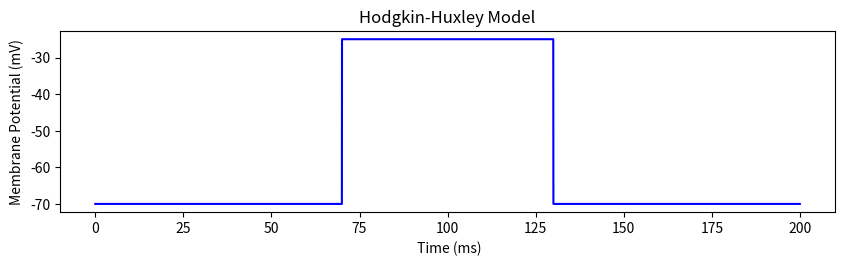

Recreate this plot in Python. (Note: this script raises an exception after producing the figure.)
#!/usr/bin/env python3
# -*- coding: utf-8 -*-
"""
Created on Wed Oct 13 18:23:37 2021

[redacted]
"""

"""
The Hodgkin-Huxley model is a mathematical model describing action potentials 
of neurons. It is composed of nonlinear differential equations 
that approximate the electrical characteristics of excitable cells. 

The Hodgkin Huxley Model tracks conductances of 3 channels, 
depending on time and voltage,while keeping electrical potential of the
membrane at a fixed value.

The 3 channels are :
    - Potassium channel
    - Sodium channel
    - leak channel
    
NA = sodium
K = potassium
L = Leak (leakage current ions)
"""

import numpy as np
import matplotlib.pyplot as plt

class Gate:
    """
    The Gate class contains the functions related to the state of the open 
    or closed channels which depends on the time and is controlled by the 
    gating variable f, which follows the following differential equation: 
        df/dt = αf (1-f)- ßf(f)
    the channel opens for: 
        dα/dt = α (1-f)
    the channel closes for : 
        dß/dt = ß(f)
    """
    #initialization of variables to 0 
    alpha = 0
    beta = 0
    f = 0

    #update gating variable 
    def update(self, time):
        """
        Equations
        ----------
        f  : gating variable 
            The propotion of open channels, it depends on time and is equal to 
            (rate at wich closed channels open)-(rate at wich open channels close)
        
        alphaRate : propotion of closed channels for which the channels open
        
        betaRate : propotion of open channels for which the channels close
        """
        alphaRate = self.alpha * (1-self.f)
        betaRate = self.beta * self.f
        self.f += time * (alphaRate - betaRate)


class HHModel (Gate) : 
    """
    The HHModel class contains the differential equations of the Hodgki Huxley
    nmodel allowing to follow the currents of the ions as well as the mebrane
    potential during the time. 
    """
    #value of the different variables from the original article 
    
    #electrical capacity of the lipid membrane
    Cm = 1
    
    #electrical potential of the different channels
    ENa = 115
    EK = -12
    ELeak = 10.6
    
    #channel conductivity 
    gNa = 120
    gK = 36
    gLeak = 0.3
    
    #gating variable for potassium (n) and sodium channels (m and h)
    n, m, h = Gate(), Gate(), Gate()
    
    def __init__(self, startingVoltage=0):
        """
        Define initial state
        """
        self.Vm = startingVoltage
        self.setGatingVar(startingVoltage)


    def setGatingVar(self, Vm):
        """
        Equations
        ----------
        α and ß rate equations for each type of ion channel, depending on Vm, 
        from the original article
        
        Parameters
        ----------
        Vm : electrical potential of the membrane 

        """
        self.n.alpha= 0.01 * ((10-Vm) / (np.exp((10-Vm)/10)-1))
        self.n.beta = 0.125*np.exp(-Vm/80)
        self.m.alpha = 0.1*((25-Vm) / (np.exp((25-Vm)/10)-1))
        self.m.beta = 4*np.exp(-Vm/18)
        self.h.alpha = 0.07*np.exp(-Vm/20)
        self.h.beta = 1/(np.exp((30-Vm)/10)+1)

    def updateCurrents(self, membraneVoltage, time):
        """
        Equations
        ----------
        Current formed by the passage of each type of ion through the channels 
        the sodium channels letting in Na ions and the potassium channels and 
        the leakage channel letting out K ions depending on time and membrane 
        voltage (Vm).
        
        
        GNa = gNa * m**3 * h 
        (m**3 : three activation gate and h : one inactivation gate)
        INa = Gna(Vm - ENa)

        GK = gK * n**4 (n**4 : four activation gate )
        IK = Gk(Vm- EK)
        
        Gl = gLeak
        ILeak = Gl(Vm - ELeak)
        """
        self.Vm = membraneVoltage
        self.INa = np.power(self.m.f, 3) * self.gNa * self.h.f*(self.Vm-self.ENa)
        self.IK = np.power(self.n.f, 4) * self.gK * (self.Vm-self.EK)
        self.ILeak = self.gLeak * (self.Vm-self.ELeak)
        

    def updateGate(self, time):
        """
        updateGate allows to update gating variable for each channel
        according to the Vm and the time. 
        """
        self.n.update(time)
        self.m.update(time)
        self.h.update(time)

    def runModel(self, membraneVoltage, time):
        """
        runModel function allows to launch the model according to a certain 
        membrane voltage and time : 
            1 : initialization of gate variables for each channel 
            2 : calculation of currents for each ion
            3 : calculation of new states for each ion channel 
        """
        self.setGatingVar(self.Vm)
        self.updateCurrents(membraneVoltage, time)
        self.updateGate(time)
        

    
class Simulation : 

    def __init__(self, model):
        """
        Initialization of the simulation 
        """
        self.model = model
        self.createArrays(0, 0)
        

    def createArrays(self, nbPoints, time):
        """
        Arrays 
        -----------
        Creation of a empty table for each parameter to store the values 
        according to the time. The size of the tables is the number of points
        we want to observe on. 
        """
        self.times = np.arange(nbPoints) * time
        self.Vm, self.ILeak = np.empty(nbPoints),np.empty(nbPoints)
        self.INa, self.IK = np.empty(nbPoints), np.empty(nbPoints)
        self.n_state, self.m_state, self.h_state = np.empty(nbPoints),\
            np.empty(nbPoints),np.empty(nbPoints)
    
    def runSimulation(self, membraneVoltage, stepMs):
        """
        Calculations
        -----------
        Calculation of each value of the current and opening or closing 
        parameters for each channels according to the fchanging membrane 
        voltage and time. 
        """
        self.createArrays(len(membraneVoltage), stepMs)
        points_number = str(len(membraneVoltage))
        print("Time points simulation : "+ points_number)
        for i in range(len(membraneVoltage)):
            self.model.runModel(membraneVoltage[i], stepMs)
            self.Vm[i] = self.model.Vm
            self.INa[i] = self.model.INa
            self.IK[i] = self.model.IK
            self.ILeak[i] = self.model.ILeak
            self.h_state[i] = self.model.h.f
            self.m_state[i] = self.model.m.f
            self.n_state[i] = self.model.n.f
        print("simulation completed")
        


        
        
        # plot the results with MatPlotLib


#possibility to change the values of the model parameter 
model = HHModel()
model.gNa = 120  # typically 120
model.gK = 36  # typically 36
model.EK = -12  # typically -12
model.ENa = 115  # typically 115

# customize a stimulus waveform
target_voltage = np.zeros(20000)
target_voltage[7000:13000] = 45  # add a square pulse

# simulate the model cell using the custom waveform
sim = Simulation(model)
sim.runSimulation(membraneVoltage=target_voltage, stepMs=0.01)
plt.figure(figsize=(10, 8))
        
#membrane potential 
ax1 = plt.subplot(311)
ax1.plot(sim.times, sim.Vm - 70, color='b')
ax1.set_ylabel("Membrane Potential (mV)")
ax1.set_xlabel(" Time (ms)")
ax1.set_title("Hodgkin-Huxley Model", fontSize=15)

#Currents
ax2 = plt.subplot(312, sharex=ax1)
ax2.plot(sim.times, sim.INa, label='INa', color='cyan')
ax2.plot(sim.times, sim.IK, label='IK', color = 'red')
ax2.plot(sim.times, sim.ILeak, label='ILeak', color = 'pink')
ax2.set_ylabel("Current (µA/cm²)")
ax2.set_xlabel(" Time (ms)")
ax2.legend()

#gating variable states
ax3 = plt.subplot(313, sharex=ax1)
ax3.plot(sim.times, sim.h_state, label='h', color="darkcyan")
ax3.plot(sim.times, sim.m_state, label='m', color="dodgerblue")
ax3.plot(sim.times, sim.n_state, label='n', color = "red")
ax3.set_xlabel(" Time (ms)")
ax3.set_ylabel("Gating variable activation")
ax3.legend()


plt.tight_layout()
plt.show()





    